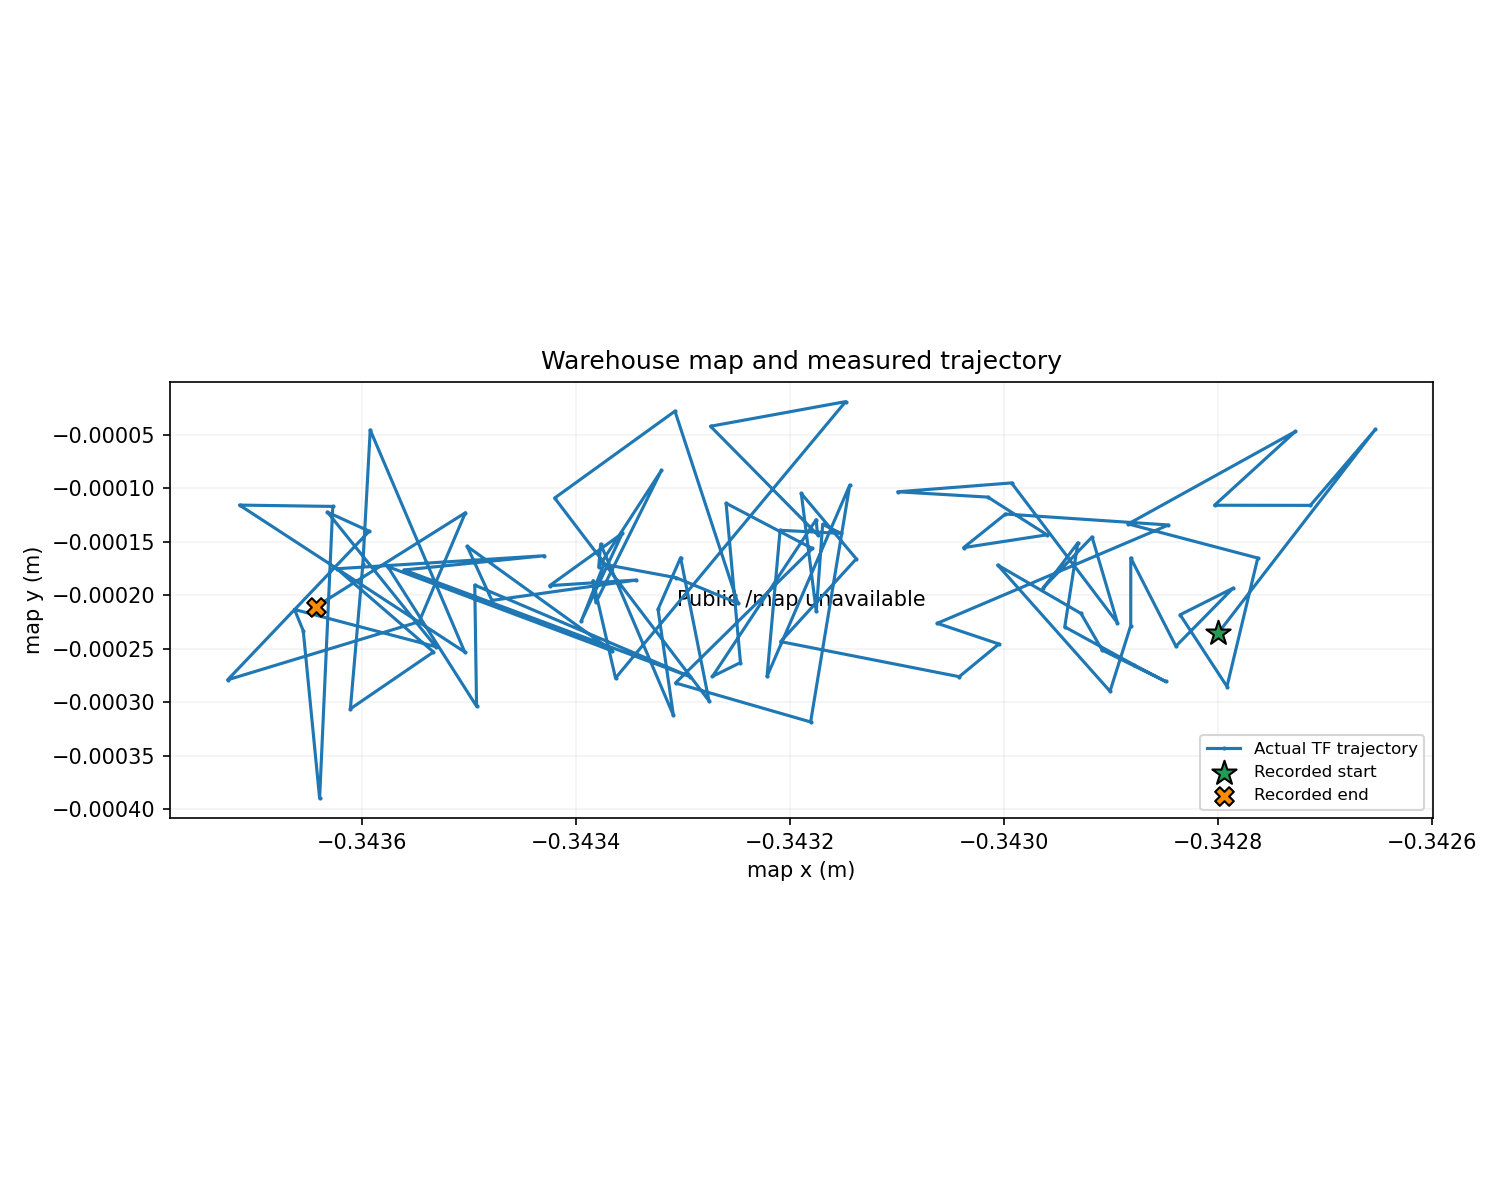

Source data for this figure (header and first rows):
timestamp_ns, x, y, yaw_rad, segment, epoch, source
16700000000, -0.3428, -0.0002352, -2.5884850585415034e-05, 0, 0, public map->base_link TF
16900000000, -0.3427, -4.4926451940562234e-05, -1.5495912863532307e-05, 0, 0, public map->base_link TF
17000000000, -0.3427, -0.000116, -1.3447477678870144e-05, 0, 0, public map->base_link TF
17200000000, -0.3428, -0.0001159, -2.7131086686956006e-05, 0, 0, public map->base_link TF
17400000000, -0.3427, -4.686691845359491e-05, -1.2603031537620112e-05, 0, 0, public map->base_link TF
17600000000, -0.3429, -0.0001334, -3.690187781961168e-05, 0, 0, public map->base_link TF
17800000000, -0.3428, -0.0001652, -3.2488408467174904e-05, 0, 0, public map->base_link TF
18000000000, -0.3428, -0.0002853, -2.9297695915243486e-05, 0, 0, public map->base_link TF
18200000000, -0.3428, -0.0002182, -4.2616274398294234e-05, 0, 0, public map->base_link TF
18400000000, -0.3428, -0.0001934, -2.2080374444335898e-05, 0, 0, public map->base_link TF
18600000000, -0.3428, -0.0002477, -3.411692969772573e-05, 0, 0, public map->base_link TF
18800000000, -0.3429, -0.0001652, -2.220887689232368e-05, 0, 0, public map->base_link TF
19000000000, -0.3429, -0.0002284, 1.3117600874012842e-05, 0, 0, public map->base_link TF
19200000000, -0.3429, -0.0002897, -2.5834975482265873e-05, 0, 0, public map->base_link TF
19400000000, -0.343, -0.0001718, -3.8396759309648655e-05, 0, 0, public map->base_link TF
19600000000, -0.3429, -0.000217, -2.8490995277342736e-05, 0, 0, public map->base_link TF
19800000000, -0.3429, -0.0002513, -4.039197883249042e-05, 0, 0, public map->base_link TF
20000000000, -0.3428, -0.0002806, -4.6174779389202796e-05, 0, 0, public map->base_link TF
20200000000, -0.3429, -0.0002653, -6.510966942711391e-07, 0, 0, public map->base_link TF
20300000000, -0.3429, -0.0002296, -3.6539507376297515e-05, 0, 0, public map->base_link TF
20500000000, -0.3429, -0.000151, -2.639095632380646e-05, 0, 0, public map->base_link TF
20700000000, -0.3429, -0.0001745, -2.9717431431348285e-05, 0, 0, public map->base_link TF
20900000000, -0.343, -0.0001932, -3.9496286712766196e-05, 0, 0, public map->base_link TF
21100000000, -0.3429, -0.0001456, -3.162692946411133e-06, 0, 0, public map->base_link TF
21300000000, -0.3429, -0.0002259, 5.403976967740492e-06, 0, 0, public map->base_link TF
21500000000, -0.343, -9.500153233279264e-05, -1.304470586754942e-05, 0, 0, public map->base_link TF
21700000000, -0.3431, -0.0001033, -5.49118635874929e-05, 0, 0, public map->base_link TF
21900000000, -0.343, -0.0001083, -2.8819126406399972e-05, 0, 0, public map->base_link TF
22100000000, -0.343, -0.0001435, -3.0137468185910657e-05, 0, 0, public map->base_link TF
22300000000, -0.343, -0.0001555, -4.611745029291387e-05, 0, 0, public map->base_link TF
22500000000, -0.343, -0.0001241, -5.832782352123503e-05, 0, 0, public map->base_link TF
22700000000, -0.3428, -0.0001343, -2.822925606135159e-05, 0, 0, public map->base_link TF
22800000000, -0.3431, -0.0002262, -3.359571666115531e-05, 0, 0, public map->base_link TF
23000000000, -0.343, -0.0002456, -1.2642995015872222e-05, 0, 0, public map->base_link TF
23300000000, -0.343, -0.0002761, -6.777088101249876e-06, 0, 0, public map->base_link TF
23400000000, -0.3432, -0.0002434, 1.9630856296758126e-06, 0, 0, public map->base_link TF
23600000000, -0.3431, -0.000166, -3.823402738424432e-05, 0, 0, public map->base_link TF
23800000000, -0.3432, -0.0001049, -4.939339044044754e-05, 0, 0, public map->base_link TF
24000000000, -0.3432, -0.0002152, -3.583801587935097e-05, 0, 0, public map->base_link TF
24200000000, -0.3432, -0.0001338, -3.840044668364499e-05, 0, 0, public map->base_link TF
24400000000, -0.3432, -0.0001421, -2.9049160723425867e-05, 0, 0, public map->base_link TF
24500000000, -0.3432, -0.0001393, -3.765248731237675e-05, 0, 0, public map->base_link TF
24700000000, -0.3432, -0.0002759, -3.2730603866474084e-05, 0, 0, public map->base_link TF
24900000000, -0.3431, -9.71183230586551e-05, -2.9548940025753326e-05, 0, 0, public map->base_link TF
25100000000, -0.3432, -0.0003184, -4.098197809276512e-05, 0, 0, public map->base_link TF
25300000000, -0.3433, -0.000282, -1.864887501274885e-05, 0, 0, public map->base_link TF
25400000000, -0.3432, -0.0001563, -3.2761243234758846e-05, 0, 0, public map->base_link TF
25700000000, -0.3433, -0.000114, -2.2921590722626986e-05, 0, 0, public map->base_link TF
25800000000, -0.3432, -0.0002629, -1.6026232850769105e-05, 0, 0, public map->base_link TF
26000000000, -0.3433, -0.0002759, -2.731070515352136e-05, 0, 0, public map->base_link TF
26200000000, -0.3432, -0.0001294, -3.4167880716503206e-05, 0, 0, public map->base_link TF
26400000000, -0.3432, -0.0001434, -2.4804905558260914e-05, 0, 0, public map->base_link TF
26600000000, -0.3433, -4.203360561877105e-05, -4.909319174872051e-05, 0, 0, public map->base_link TF
26800000000, -0.3431, -1.8995416134214527e-05, -3.243058814118174e-05, 0, 0, public map->base_link TF
26900000000, -0.3434, -0.0002774, -2.2328167773051552e-05, 0, 0, public map->base_link TF
27100000000, -0.3434, -0.0001864, -3.955267978354466e-05, 0, 0, public map->base_link TF
27300000000, -0.3434, -0.0002067, -2.253863975218957e-05, 0, 0, public map->base_link TF
27500000000, -0.3433, -8.324446987783594e-05, -2.659025711499897e-05, 0, 0, public map->base_link TF
27700000000, -0.3434, -0.0001733, -4.23292383700746e-05, 0, 0, public map->base_link TF
27900000000, -0.3434, -0.0001523, -5.085365303534127e-05, 0, 0, public map->base_link TF
... 40 more rows
